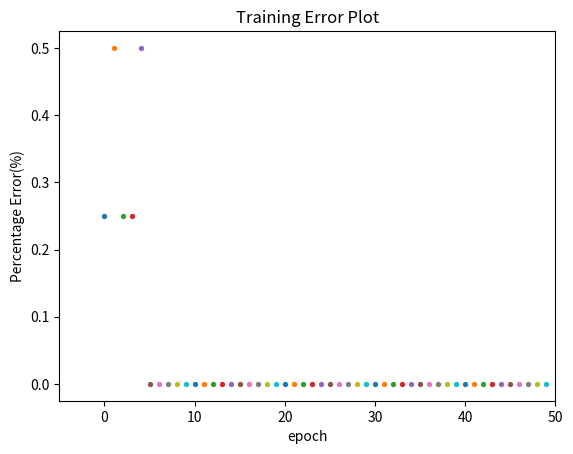

The matplotlib source for this figure:
import numpy as np
import matplotlib.pyplot as plt

# Perceptron class with all the functions
class Perceptron:

    def __init__(self, inputs_num, outputs_num, epoch, learning_rate):
        self.inputs_num = inputs_num
        self.outputs_num = outputs_num
        self.epoch = epoch
        self.learning_rate = learning_rate
        #Weights of input
        self.weights = np.zeros((outputs_num, inputs_num))
        #bias
        self.bias = np.zeros(outputs_num)
    
    # Vector Dot product function
    def dot_product(self, A, B):
        len_a = len(A)
        len_b = len(B)
        if len_a !=len_b:
            print("Error: Vector size mismatch")
            return
        product = 0
        for i in range(len_a):
            product += A[i]*B[i]
        return product

    #activation function 
    def activation(self, summation):
        if summation > 0:
            out = 1
        else:
            out = 0            
        return out
    
    #compute output
    def predict(self, inputs):
        #1. Predict for single output node: binary class classification
        if self.outputs_num == 1:
            summation = self.dot_product(inputs, self.weights[0]) + self.bias[0]
            output = self.activation(summation)
        
        #2. Predict for mulitple output node: Multiclass classfication
        else:
            output = 0
            sum_prev = -1000 #large negative value
            for i in range(self.outputs_num):
                summation = self.dot_product(inputs, self.weights[i]) + self.bias[i]
                # The Node with maximum sum is set to 1
                if i > 0 and summation > sum_prev:
                    output = i   
                sum_prev = summation   

        return output
     
    def test(self, test_data):
        correct_clf = 0 #number of correct classification
        total_clf = len(test_data) #total number of classifications done
        for data in test_data:
            inputs = data[:self.inputs_num]
            label = data[self.inputs_num] 
            prediction = self.predict(inputs)  
            if int(prediction) == int(label):
                correct_clf +=1
        accuracy = (correct_clf/total_clf)*100
        return accuracy

    #Train the weights
    def train(self, training_inputs):
        print("Start of Training...")
        plt.ion()
        for ep in range(self.epoch):
            np.random.shuffle(training_inputs) #suffle the training data
            error = 0
            for data in training_inputs:
                inputs = data[:self.inputs_num]
                try:
                    label = data[self.inputs_num]
                except:
                    print(data)
                prediction = self.predict(inputs)
                #Do nothing if prediction is correct
                if int(label) == int(prediction):
                    continue
                #increment error as the prediction was not good
                error += 1
                #1. Traning for binary classification: Single output
                if self.outputs_num == 1:
                    self.weights[0] += self.learning_rate * (label - prediction) * inputs
                    self.bias[0] += self.learning_rate * (label - prediction)
                
                #2. Training for multi class classification: multiple outputs
                else:
                    #Change weigths for each output node in case of missclassification    
                    #add weigths to that node which ought to be correct
                    self.weights[int(label)] += self.learning_rate * inputs
                    self.bias[int(label)] += self.learning_rate
                
                    #reduce weights from wrongly predicted nodes
                    self.weights[int(prediction)] -= self.learning_rate * inputs
                    self.bias[int(prediction)] -= self.learning_rate
            #compute percentage error in each epoch
            percentage_error = error/len(training_inputs)
            #print(f"Epoch{ep}: {percentage_error}")
            #plot percentage error for each epoch
#=======PLOT Section: Comment this for error in plotting
            plt.xlim([-5, self.epoch])
            plt.scatter(ep, percentage_error, s=8)
            plt.title("Training Error Plot")
            plt.xlabel("epoch")
            plt.ylabel("Percentage Error(%)")
            plt.pause(0.005)
        plt.show(block=False)
        plt.pause(1)
        plt.close()
#=======PLOT Section: Ends
        print("End of Training")

# In[1]:


# Function to Generate the two dimensional dataset with two or three classes
def generate_dataset(num_of_samples, num_of_class):
    """
    The function generated a linearly separated 2D Dataset with two classes.
    num_of_samples: number of samples in each classes
    mean: Mean values for the distribution
    cov: Covariable for the normal distribution
    
    Functions used:
    np.random.multivariabe_normal() function is used to generate the data.
    """
    
    #======Generate: Data for the Class 0
    mean = [5, 0] 
    cov = [[10, 0], [0, 5]]  # diagonal covariance
    data1 = np.random.multivariate_normal(mean, cov, num_of_samples) #generate class 0 data
    data1 = np.append(data1, [[0]]*len(data1), axis=1) #add class label to the data

    #======Generate:Data for the Class 1
    mean = [40, 30]
    cov = [[5, 0], [0, 10]]  # diagonal covariance
    data2 = np.random.multivariate_normal(mean, cov, num_of_samples)
    data2 = np.append(data2, [[1]]*len(data2), axis=1)
    
    if num_of_class == 3:
        #======Generate:Data for the Class 2
        mean = [40, -30]
        cov = [[7, 0], [0, 10]]  # diagonal covariance
        data3 = np.random.multivariate_normal(mean, cov, num_of_samples)
        data3 = np.append(data3, [[2]]*len(data2), axis=1)

    #======Generate: Mix two classes of data randomly
    data = np.append(data1, data2, axis = 0) #append the data from 2 classes
    if num_of_class == 3:
        data = np.append(data, data3, axis = 0) #append the data from 2 classes
    np.random.shuffle(data) #shuffle the dataset

#======Plot Dataset: Comment this if any error in plotting generated
    print("Plotting the Dataset...")
    plt.ion()
    plt.plot(data1[0:,:1], data1[0:, 1:2], 'x')
    plt.plot(data2[0:,:1], data2[0:, 1:2], '+')
    if num_of_class == 3:
        plt.plot(data3[0:,:1], data3[0:, 1:2], '1')
    plt.legend(['Class 0', 'Class 1', 'Class 3'], loc='upper left', fontsize = 12, prop = {'weight':'bold', 'size':  10})
    plt.title(f"Generated Dataset: Two Dimensions", fontsize = 12, weight='bold')
    plt.xlabel("feature 1", fontsize = 12, weight='bold')
    plt.ylabel("feature 2", fontsize = 12, weight='bold')
#     plt.axis('equal')
    plt.grid(True)
    plt.plot(block=False)
    plt.pause(2)
    plt.close()
#=======Plot Section: Ends   
    return data

#================================================================MAIN Function===================================================
#Main Funtion is to test a simple case of AND function which is linear
#Training AND function using perceptron Test Code
if __name__=="__main__": 
    perceptron = Perceptron(2, 1, 50, 0.01)
    #Create Training Data [input1, input2, label]
    training_inputs = []
    training_inputs.append(np.array([1, 1, 1]))
    training_inputs.append(np.array([1, 0, 0]))
    training_inputs.append(np.array([0, 1, 0]))
    training_inputs.append(np.array([0, 0, 0]))
    training_inputs = np.array(training_inputs)

    #Train the perceptron
    perceptron.train(training_inputs)

    #Test Data
    test_inputs = []
    test_inputs.append(np.array([1, 0, 0]))
    test_inputs.append(np.array([1, 1, 1]))
    test_inputs.append(np.array([0, 1, 0]))
    test_inputs.append(np.array([0, 1, 0]))
    test_inputs.append(np.array([0, 0, 0]))
    test_inputs.append(np.array([1, 0, 0]))
    test_inputs = np.array(test_inputs)

    #Test the perceptron with test data
    accuracy = perceptron.test(test_inputs)
    print("The perceptron library testing: Successfull")
    print("Example: AND function generation")
    print(f"accuracy of model: {accuracy}")

   
